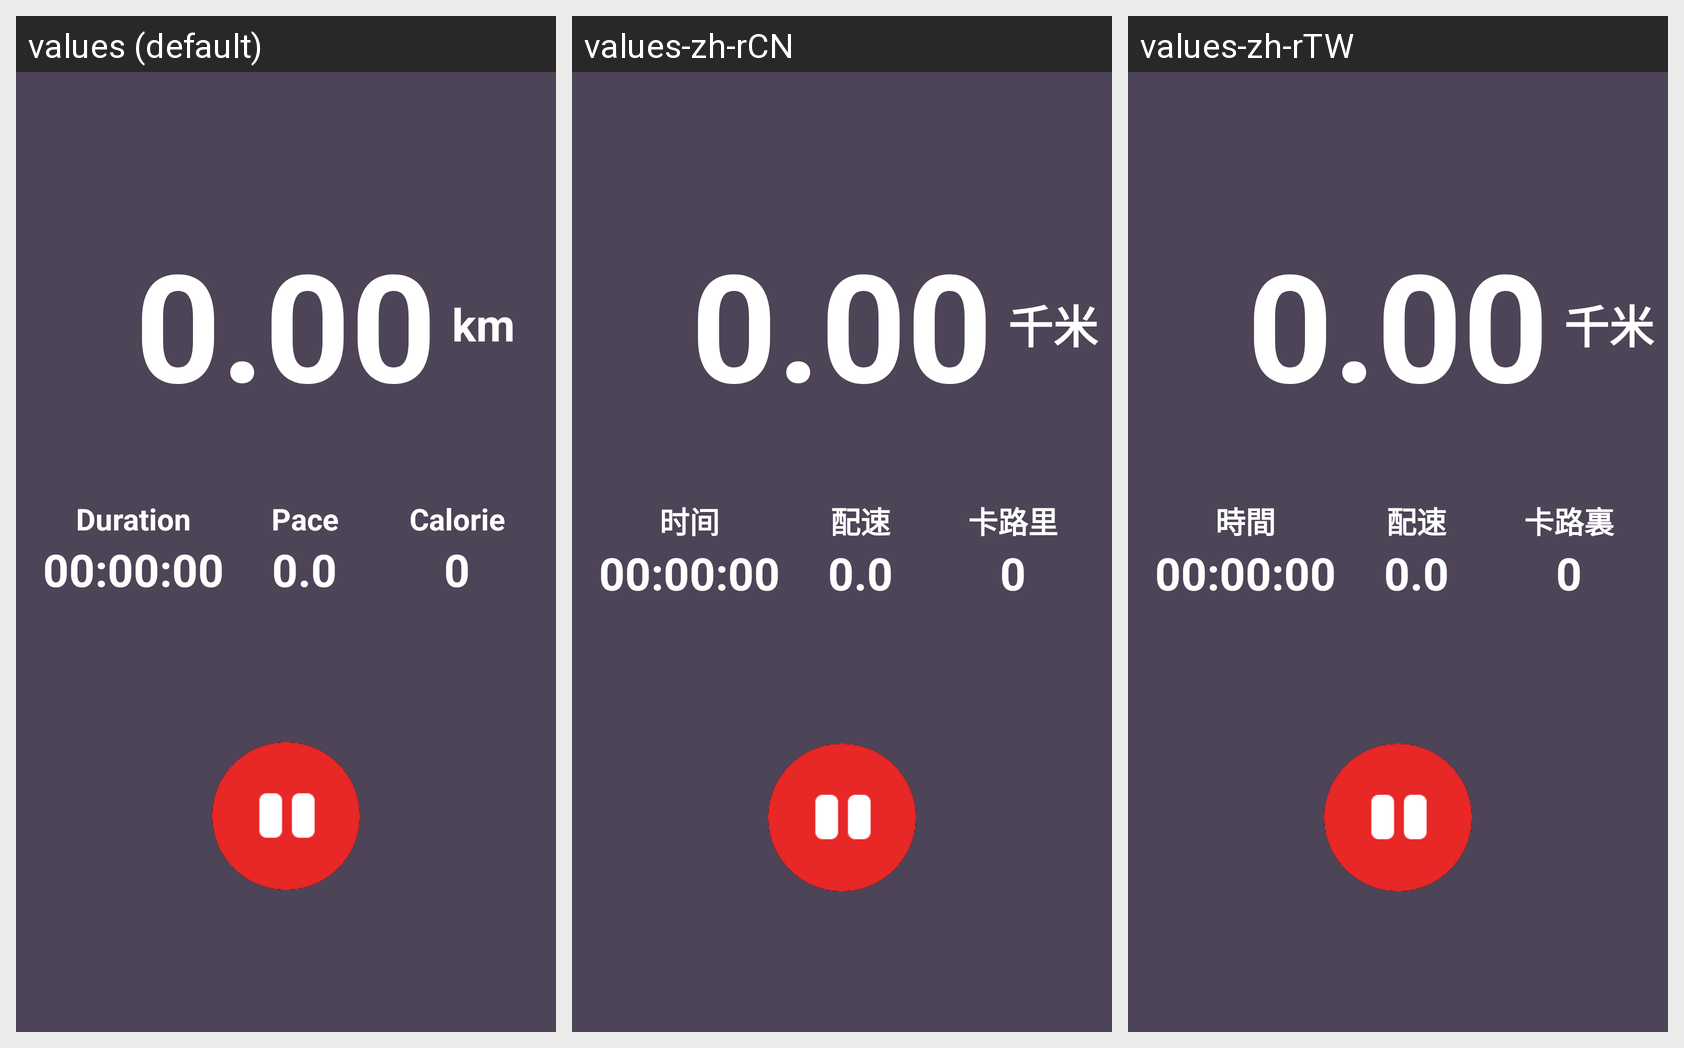

The same Android screen rendered under several of its app's locales, left to right. List the strings drawn on it with the default value and each locale's translation.
Android screen res/layout/activity_run.xml rendered under 3 locales, left to right: values (default), values-zh-rCN, values-zh-rTW. Device: Nexus 5 (rendered at 1080×1920; each locale shown at half size, 540×960, under a caption strip naming it); theme Theme.Fitman.
Strings drawn on this screen, with the default value and each locale's value (text and hints the layout hard-codes, and strings that could not be matched under every locale, appear in the picture but are not listed):

km
  values: km
  values-zh-rCN: 千米
  values-zh-rTW: 千米

duration
  values: Duration
  values-zh-rCN: 时间
  values-zh-rTW: 時間

pace
  values: Pace
  values-zh-rCN: 配速
  values-zh-rTW: 配速

calorie
  values: Calorie
  values-zh-rCN: 卡路里
  values-zh-rTW: 卡路裏
